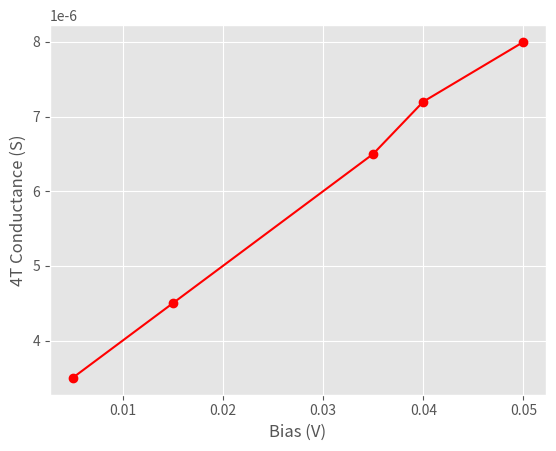

Python code for this plot:
import matplotlib.pyplot as plt
import numpy as np
import matplotlib

matplotlib.style.use('ggplot')

power_array = np.array([5e-3, 15e-3, 35e-3, 40e-3, 50e-3])
signal_array = np.array([3.5e-6, 4.5e-6, 6.5e-6, 7.2e-6, 8e-6])

plt.figure()
plt.plot(power_array, signal_array, '-o', color='red')
plt.xlabel("Bias (V)")
plt.ylabel("4T Conductance (S)")
plt.show()